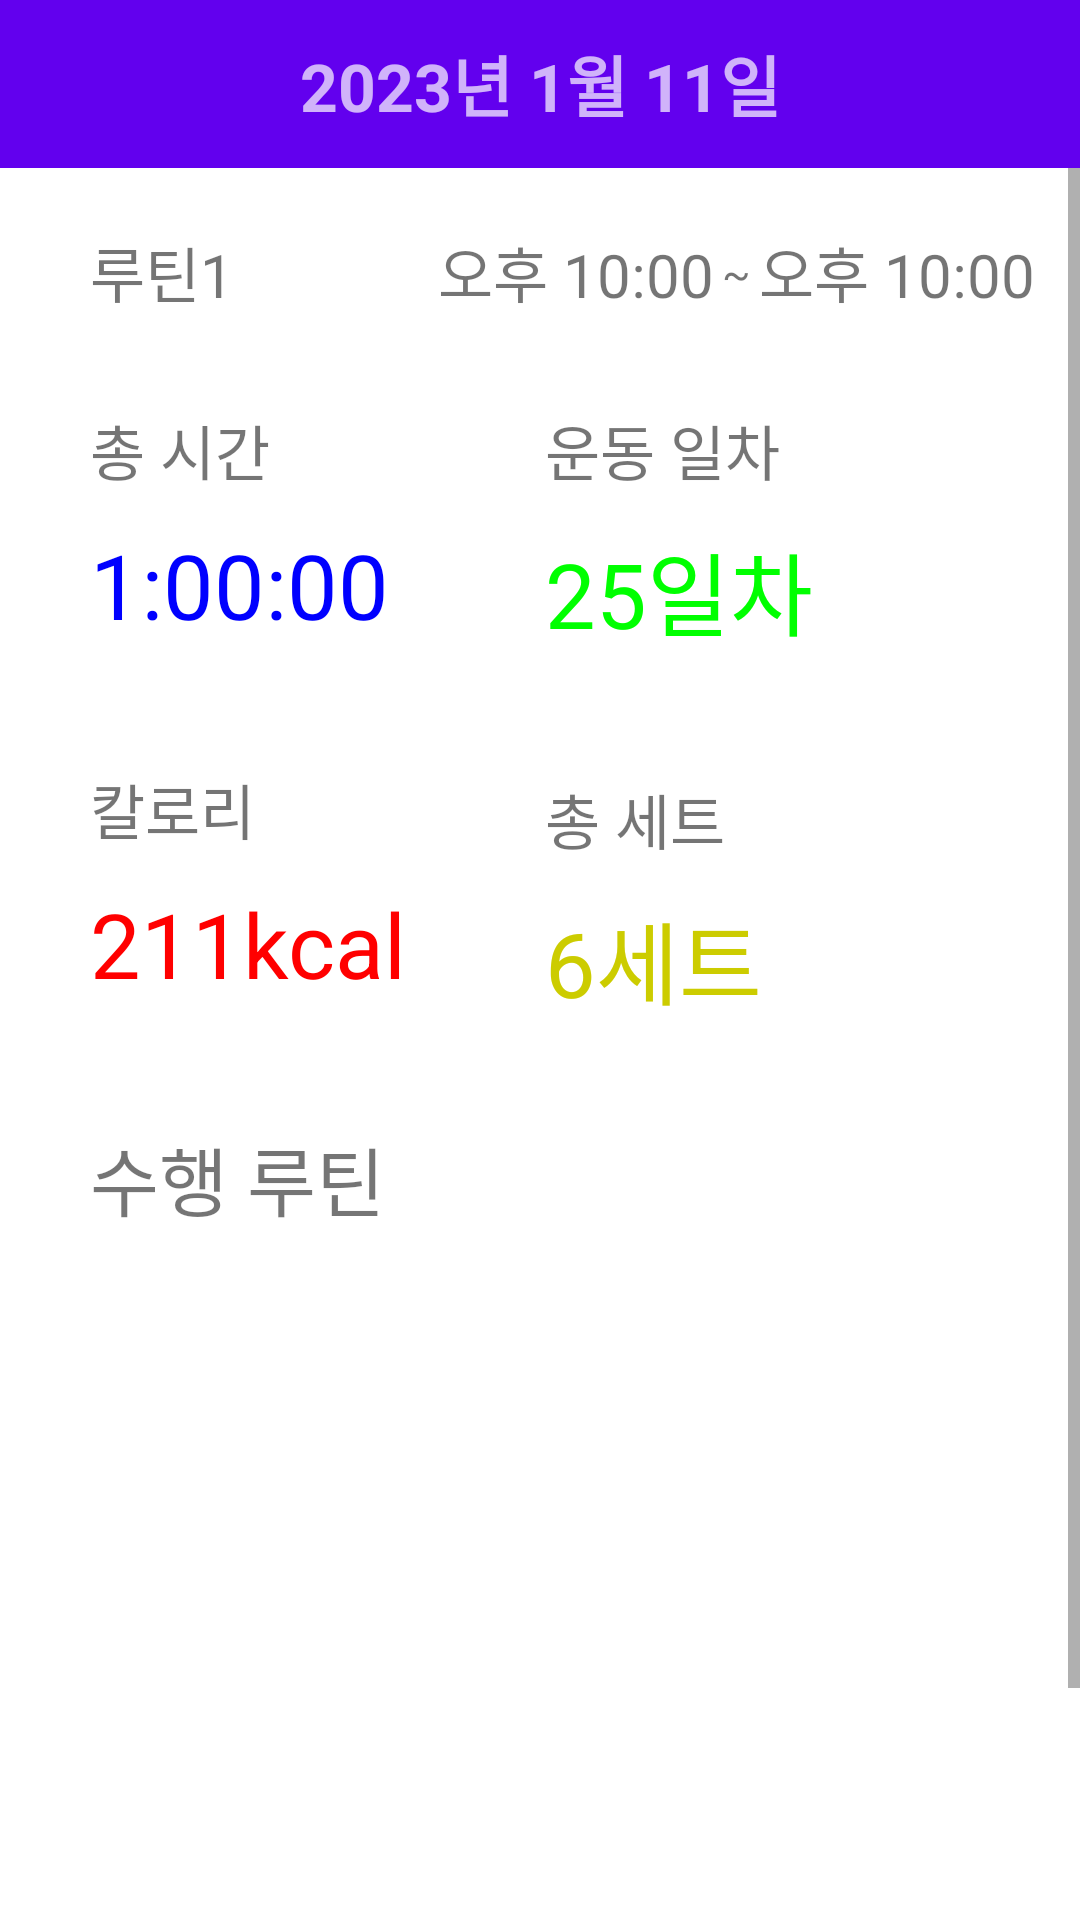

Android layout source for this screen:
<!-- AndroidManifest.xml: application theme Theme.Teamproject_HomeTrainingAssistant_APP -->
<!-- res/layout/activity_exercise_end.xml -->
<?xml version="1.0" encoding="utf-8"?>
<androidx.constraintlayout.widget.ConstraintLayout xmlns:android="http://schemas.android.com/apk/res/android"
    xmlns:tools="http://schemas.android.com/tools"
    android:layout_width="match_parent"
    android:layout_height="match_parent"
    xmlns:app="http://schemas.android.com/apk/res-auto">

    <androidx.appcompat.widget.Toolbar
        android:id="@+id/exerciseEndToolbar"
        android:layout_width="match_parent"
        android:layout_height="wrap_content"
        android:background="?attr/colorPrimary"
        android:minHeight="?attr/actionBarSize"
        android:theme="?attr/actionBarTheme"
        app:layout_constraintEnd_toEndOf="parent"
        app:layout_constraintStart_toStartOf="parent"
        app:layout_constraintTop_toTopOf="parent" >

        <ImageButton
            android:id="@+id/exerciseBackButton"
            android:layout_width="wrap_content"
            android:layout_height="wrap_content"
            android:background="?attr/colorPrimary"
            android:src="@drawable/ic_arrow_back" />

        <TextView
            android:id="@+id/dateTextView"
            android:layout_width="wrap_content"
            android:layout_height="wrap_content"
            android:text="2023년 1월 11일"
            android:textSize="22sp"
            android:textStyle="bold"
            android:layout_gravity="center"/>

    </androidx.appcompat.widget.Toolbar>

    <ScrollView
        android:layout_width="0dp"
        android:layout_height="0dp"
        app:layout_constraintStart_toStartOf="parent"
        app:layout_constraintEnd_toEndOf="parent"
        app:layout_constraintBottom_toBottomOf="parent"
        app:layout_constraintTop_toBottomOf="@id/exerciseEndToolbar">

        <androidx.constraintlayout.widget.ConstraintLayout
            android:layout_width="match_parent"
            android:layout_height="match_parent">

            <TextView
                android:id="@+id/routineName"
                android:layout_width="wrap_content"
                android:layout_height="wrap_content"
                app:layout_constraintTop_toTopOf="parent"
                app:layout_constraintStart_toStartOf="parent"
                android:text="루틴1"
                android:textSize="20dp"
                android:layout_marginTop="20dp"
                android:layout_marginStart="30dp"/>

            <TextView
                android:id="@+id/startTime"
                android:layout_width="wrap_content"
                android:layout_height="wrap_content"
                android:text="오후 10:00"
                android:textSize="20dp"
                android:layout_marginTop="20dp"
                android:layout_marginEnd="15dp"
                app:layout_constraintTop_toTopOf="parent"
                app:layout_constraintEnd_toStartOf="@+id/endTime"/>

            <TextView
                android:layout_width="wrap_content"
                android:layout_height="wrap_content"
                android:text="~"
                app:layout_constraintTop_toTopOf="@id/startTime"
                app:layout_constraintBottom_toBottomOf="@id/startTime"
                app:layout_constraintStart_toEndOf="@id/startTime"
                app:layout_constraintEnd_toStartOf="@id/endTime"/>

            <TextView
                android:id="@+id/endTime"
                android:layout_width="wrap_content"
                android:layout_height="wrap_content"
                app:layout_constraintTop_toTopOf="parent"
                app:layout_constraintEnd_toEndOf="parent"
                android:layout_marginTop="20dp"
                android:layout_marginEnd="15dp"
                android:text="오후 10:00"
                android:textSize="20dp"/>

            <TextView
                android:id="@+id/routineTotalTimeText"
                android:layout_width="wrap_content"
                android:layout_height="wrap_content"
                app:layout_constraintTop_toBottomOf="@+id/routineName"
                app:layout_constraintStart_toStartOf="parent"
                android:layout_marginTop="30dp"
                android:layout_marginStart="30dp"
                android:text="총 시간"
                android:textSize="20dp"/>
            <TextView
                android:id="@+id/routineTotalTime"
                android:layout_width="wrap_content"
                android:layout_height="wrap_content"
                android:text="1:00:00"
                android:textSize="30dp"
                android:textColor="#0000ff"
                app:layout_constraintTop_toBottomOf="@id/routineTotalTimeText"
                app:layout_constraintStart_toStartOf="parent"
                android:layout_marginStart="30dp"
                android:layout_marginTop="10dp"/>

            <TextView
                android:id="@+id/routineTotalDateText"
                android:layout_width="wrap_content"
                android:layout_height="wrap_content"
                app:layout_constraintTop_toBottomOf="@+id/routineName"
                app:layout_constraintEnd_toEndOf="parent"
                android:layout_marginTop="30dp"
                android:layout_marginEnd="100dp"
                android:text="운동 일차"
                android:textSize="20dp"/>
            <TextView
                android:id="@+id/routineTotalDate"
                android:layout_width="wrap_content"
                android:layout_height="wrap_content"
                app:layout_constraintStart_toStartOf="@id/routineTotalDateText"
                app:layout_constraintTop_toBottomOf="@id/routineTotalDateText"
                android:text="25일차"
                android:textSize="30dp"
                android:textColor="#00ff00"
                android:layout_marginTop="10dp"/>


            <TextView
                android:id="@+id/calorieText"
                android:layout_width="wrap_content"
                android:layout_height="wrap_content"
                app:layout_constraintStart_toStartOf="parent"
                app:layout_constraintTop_toBottomOf="@+id/routineTotalTime"
                android:layout_marginStart="30dp"
                android:layout_marginTop="40dp"
                android:text="칼로리"
                android:textSize="20dp"/>
            <TextView
                android:id="@+id/calorie"
                android:layout_width="wrap_content"
                android:layout_height="wrap_content"
                app:layout_constraintTop_toBottomOf="@id/calorieText"
                app:layout_constraintStart_toStartOf="@id/calorieText"
                android:layout_marginTop="10dp"
                android:text="211kcal"
                android:textSize="30dp"
                android:textColor="#ff0000"/>

            <TextView
                android:id="@+id/routineTotalSetText"
                android:layout_width="wrap_content"
                android:layout_height="wrap_content"
                app:layout_constraintTop_toBottomOf="@+id/routineTotalDate"
                app:layout_constraintStart_toStartOf="@+id/routineTotalDate"
                android:layout_marginTop="40dp"
                android:text="총 세트"
                android:textSize="20dp"/>
            <TextView
                android:id="@+id/routineTotalSet"
                android:layout_width="wrap_content"
                android:layout_height="wrap_content"
                app:layout_constraintStart_toStartOf="@id/routineTotalSetText"
                app:layout_constraintTop_toBottomOf="@id/routineTotalSetText"
                android:text="6세트"
                android:textSize="30dp"
                android:textColor="#cccc00"
                android:layout_marginTop="10dp"/>

            <TextView
                android:id="@+id/routineRecyclerViewText"
                android:layout_width="wrap_content"
                android:layout_height="wrap_content"
                app:layout_constraintTop_toBottomOf="@+id/calorie"
                app:layout_constraintStart_toStartOf="parent"
                android:layout_marginStart="30dp"
                android:layout_marginTop="40dp"
                android:text="수행 루틴"
                android:textSize="25dp"/>

            <androidx.recyclerview.widget.RecyclerView
                android:id="@+id/routineEndRecyclerView"
                android:layout_width="0dp"
                android:layout_height="250dp"
                app:layout_constraintTop_toBottomOf="@+id/routineRecyclerViewText"
                app:layout_constraintStart_toStartOf="parent"
                app:layout_constraintEnd_toEndOf="parent"
                android:layout_marginTop="10dp"
                android:orientation="vertical"
                app:layoutManager="androidx.recyclerview.widget.LinearLayoutManager"
                tools:listitem="@layout/item_exercise_end"/>

            <Button
                android:id="@+id/routineEndSaveButton"
                android:layout_width="wrap_content"
                android:layout_height="wrap_content"
                android:layout_marginTop="10dp"
                android:text="저장하러 가기"
                app:layout_constraintEnd_toEndOf="parent"
                app:layout_constraintStart_toStartOf="parent"
                app:layout_constraintTop_toBottomOf="@id/routineEndRecyclerView" />

        </androidx.constraintlayout.widget.ConstraintLayout>

    </ScrollView>

</androidx.constraintlayout.widget.ConstraintLayout>
<!-- res/layout/item_exercise_end.xml (included above) -->
<?xml version="1.0" encoding="utf-8"?>
<androidx.constraintlayout.widget.ConstraintLayout xmlns:android="http://schemas.android.com/apk/res/android"
    android:layout_width="match_parent"
    android:layout_height="wrap_content"
    xmlns:app="http://schemas.android.com/apk/res-auto">

    <TextView
        android:id="@+id/exerciseText"
        android:layout_width="wrap_content"
        android:layout_height="wrap_content"
        app:layout_constraintTop_toTopOf="parent"
        app:layout_constraintStart_toStartOf="parent"
        app:layout_constraintEnd_toStartOf="@+id/time"
        app:layout_constraintBottom_toBottomOf="parent"
        android:layout_margin="20dp"
        android:text="숨쉬기 운동"
        android:textColor="@color/black"
        android:textSize="20dp"/>
    <TextView
        android:id="@+id/time"
        android:layout_width="wrap_content"
        android:layout_height="wrap_content"
        app:layout_constraintBottom_toBottomOf="parent"
        app:layout_constraintEnd_toEndOf="parent"
        android:layout_margin="20dp"
        android:textColor="@color/black"
        android:text="10회 3세트"
        android:textSize="20dp" />

</androidx.constraintlayout.widget.ConstraintLayout>
<!-- resources referenced by this layout -->
<resources>
  <color name="black">#FF000000</color>
  <style name="Theme.Teamproject_HomeTrainingAssistant_APP" parent="Theme.MaterialComponents.DayNight.DarkActionBar">
          
          <item name="colorPrimary">@color/purple_500</item>
          <item name="colorPrimaryVariant">@color/purple_700</item>
          <item name="colorOnPrimary">@color/white</item>
          
          <item name="colorSecondary">@color/teal_200</item>
          <item name="colorSecondaryVariant">@color/teal_700</item>
          <item name="colorOnSecondary">@color/black</item>
          
          <item name="android:statusBarColor" tools:targetApi="l">?attr/colorPrimaryVariant</item>
          
      </style>
  <!-- not gathered from this repository: default colours our renderer supplied (Android Studio template values) -->
  <color name="purple_500">#FF6200EE</color>
  <color name="purple_700">#FF3700B3</color>
  <color name="teal_200">#FF03DAC5</color>
  <color name="teal_700">#FF018786</color>
  <color name="white">#FFFFFFFF</color>
</resources>
